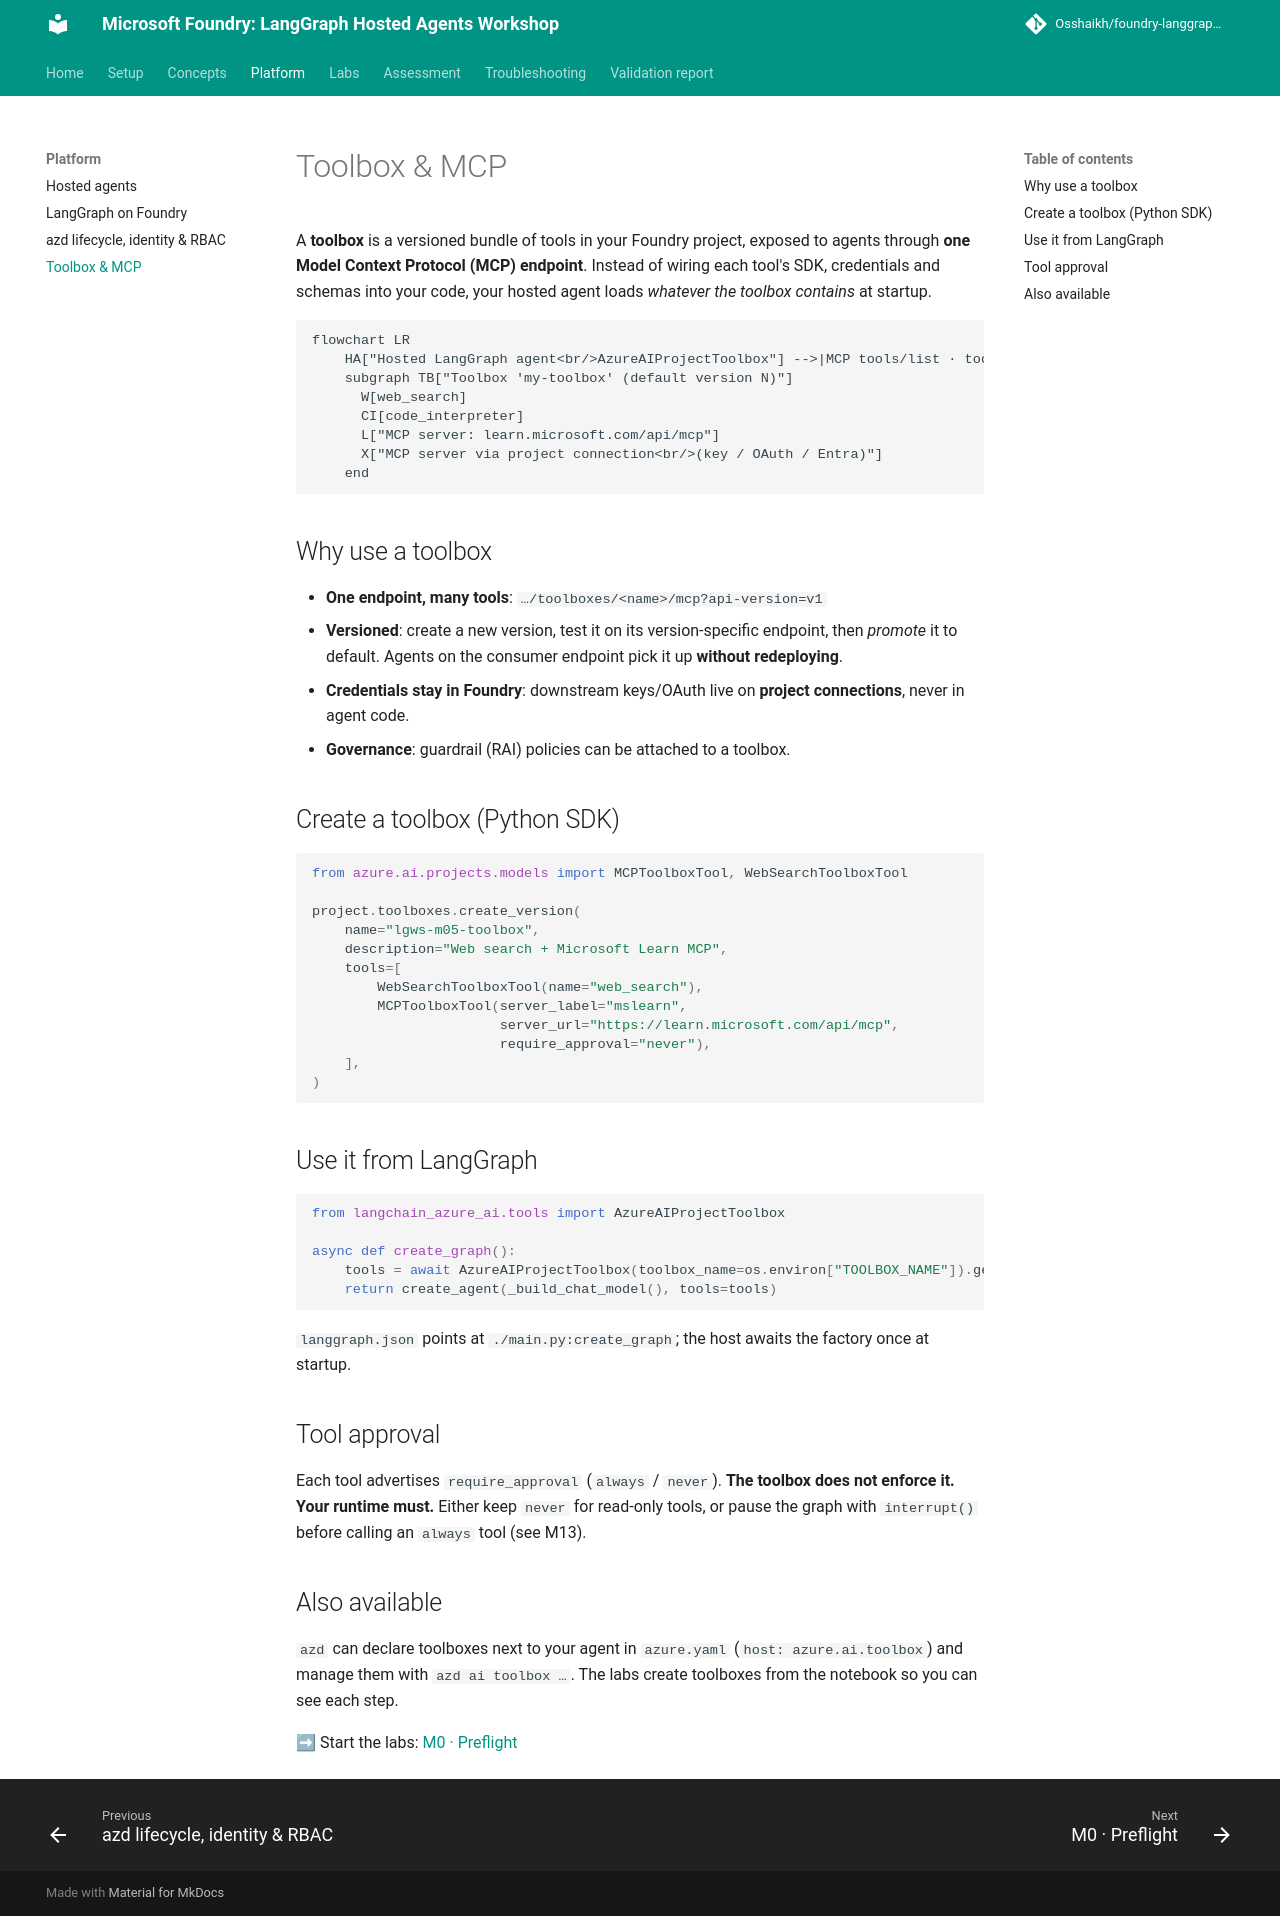

repository: Osshaikh/foundry-langgraph-workshop · page: platform/04-toolbox-and-mcp/index.html · generator: mkdocs

# Toolbox & MCP

A **toolbox** is a versioned bundle of tools in your Foundry project, exposed to agents through **one
Model Context Protocol (MCP) endpoint**. Instead of wiring each tool's SDK, credentials and schemas into
your code, your hosted agent loads *whatever the toolbox contains* at startup.

```mermaid
flowchart LR
    HA["Hosted LangGraph agent<br/>AzureAIProjectToolbox"] -->|MCP tools/list · tools/call<br/>Entra token| TB
    subgraph TB["Toolbox 'my-toolbox' (default version N)"]
      W[web_search]
      CI[code_interpreter]
      L["MCP server: learn.microsoft.com/api/mcp"]
      X["MCP server via project connection<br/>(key / OAuth / Entra)"]
    end
```

## Why use a toolbox

- **One endpoint, many tools**: `…/toolboxes/<name>/mcp?api-version=v1`
- **Versioned**: create a new version, test it on its version-specific endpoint, then *promote* it to
  default. Agents on the consumer endpoint pick it up **without redeploying**.
- **Credentials stay in Foundry**: downstream keys/OAuth live on **project connections**, never in agent code.
- **Governance**: guardrail (RAI) policies can be attached to a toolbox.

## Create a toolbox (Python SDK)

```python
from azure.ai.projects.models import MCPToolboxTool, WebSearchToolboxTool

project.toolboxes.create_version(
    name="lgws-m05-toolbox",
    description="Web search + Microsoft Learn MCP",
    tools=[
        WebSearchToolboxTool(name="web_search"),
        MCPToolboxTool(server_label="mslearn",
                       server_url="https://learn.microsoft.com/api/mcp",
                       require_approval="never"),
    ],
)
```

## Use it from LangGraph

```python
from langchain_azure_ai.tools import AzureAIProjectToolbox

async def create_graph():
    tools = await AzureAIProjectToolbox(toolbox_name=os.environ["TOOLBOX_NAME"]).get_tools()
    return create_agent(_build_chat_model(), tools=tools)
```

`langgraph.json` points at `./main.py:create_graph`; the host awaits the factory once at startup.

## Tool approval

Each tool advertises `require_approval` (`always` / `never`). **The toolbox does not enforce it. Your
runtime must.** Either keep `never` for read-only tools, or pause the graph with `interrupt()` before
calling an `always` tool (see M13).

## Also available

`azd` can declare toolboxes next to your agent in `azure.yaml` (`host: azure.ai.toolbox`) and manage them
with `azd ai toolbox …`. The labs create toolboxes from the notebook so you can see each step.

➡ Start the labs: [M0 · Preflight](../modules/00-preflight.ipynb)
